The GitHub repository sameeksha-sunilkumar/grape-disease-and-pest-prediction contains a labelled image folder "fruit_data" with 3 categories: canker, gray mold, powdery mildew. Examples follow, each with its label.

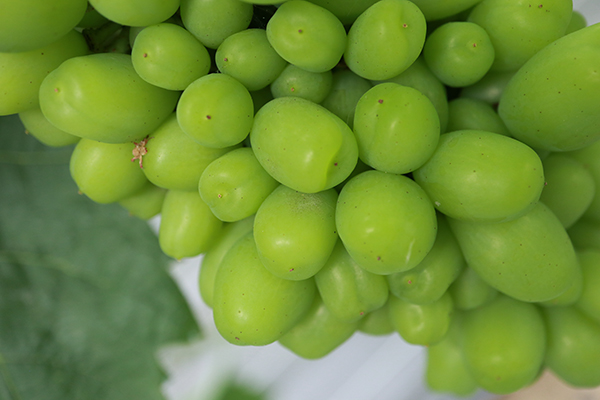
Label: powdery mildew

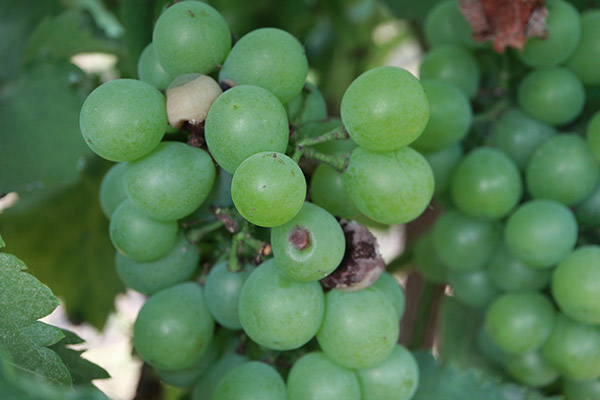
Label: canker

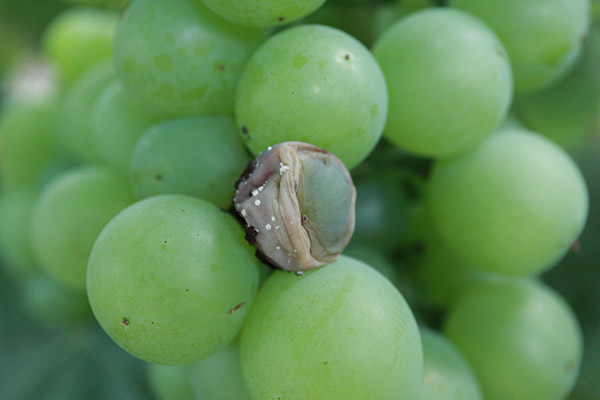
Label: canker

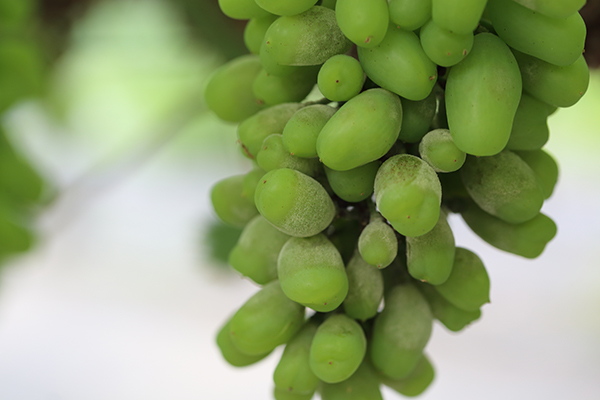
Label: powdery mildew

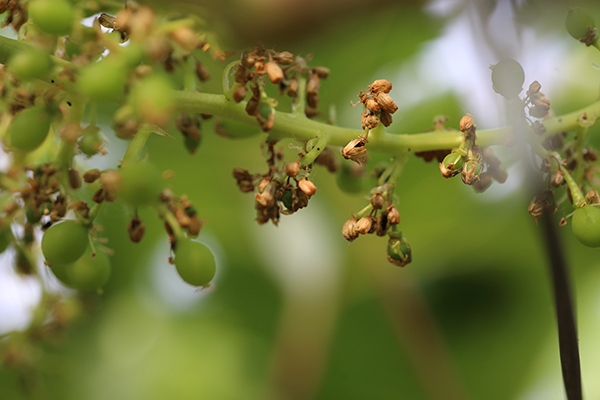
Label: gray mold

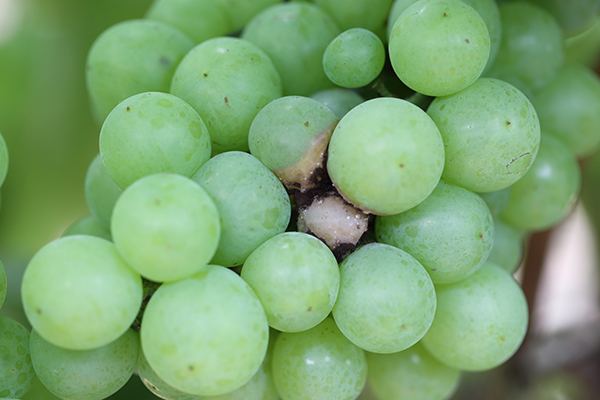
Label: canker
